Run: headless pygame with SDL's dummy video driver; simulated clock (each Clock.tick advances the game by its frame time, no real sleeping); random seed 0; keys injected as events and as key.get_pressed() state; no mouse input.
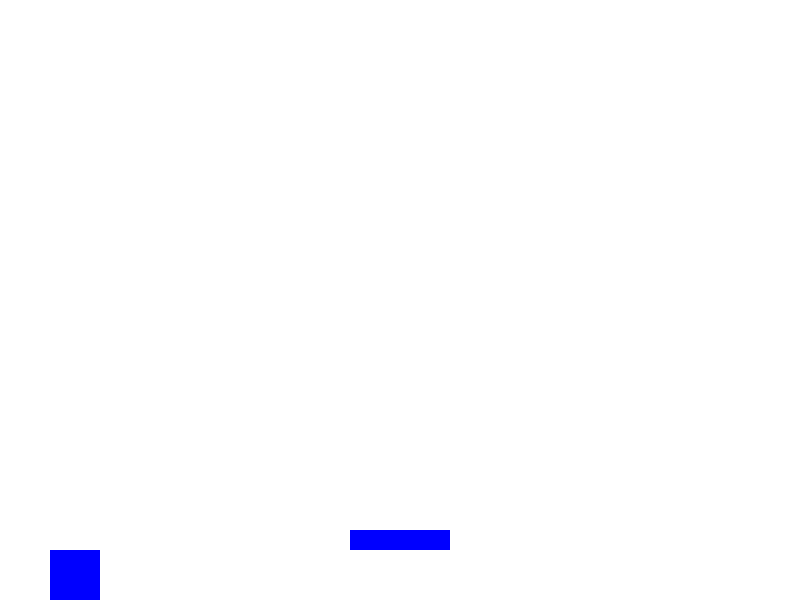
Frame 1 of 4 · flips 1–60 · no input
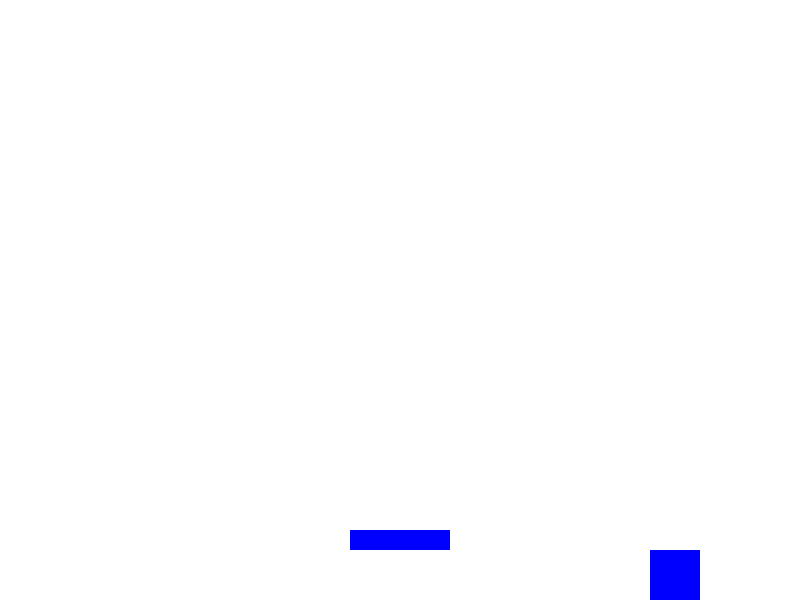
Frame 2 of 4 · flips 61–180 · tapped SPACE, RETURN · held RIGHT (→), D
Frame 3 of 4 · flips 181–300 · held DOWN (↓), S · screen unchanged from frame 2, image omitted
Frame 4 of 4 · flips 301–420 · held LEFT (←), A, UP (↑), W · screen same as frame 1, image omitted

The pygame program that drew these frames:

import pygame
import sys

# Initialiserer Pygame
pygame.init()

# Skjermstørrelse
SCREEN_WIDTH = 800
SCREEN_HEIGHT = 600

# Farger
WHITE = (255, 255, 255)
BLUE = (0, 0, 255)

# Spillerattributter
player_width = 50
player_height = 50
player_x = 50
player_y = SCREEN_HEIGHT - player_height
player_velocity = 5

# Plattformattributter
platform_width = 100
platform_height = 20
platform_x = 350
platform_y = SCREEN_HEIGHT - platform_height - 50

# Oppretter skjermen
screen = pygame.display.set_mode((SCREEN_WIDTH, SCREEN_HEIGHT))
pygame.display.set_caption("Plattformspill")

# Spill-løkke
running = True
while running:
    screen.fill(WHITE)
    
    # Håndterer hendelser
    for event in pygame.event.get():
        if event.type == pygame.QUIT:
            running = False
    
    # Håndterer spillerbevegelser
    keys = pygame.key.get_pressed()
    if keys[pygame.K_LEFT] and player_x > 0:
        player_x -= player_velocity
    if keys[pygame.K_RIGHT] and player_x < SCREEN_WIDTH - player_width:
        player_x += player_velocity
    
    # Tegner spilleren og plattformen
    pygame.draw.rect(screen, BLUE, (player_x, player_y, player_width, player_height))
    pygame.draw.rect(screen, BLUE, (platform_x, platform_y, platform_width, platform_height))
    
    # Oppdaterer skjermen
    pygame.display.update()

    # Setter en grense for oppdateringshastighet
    pygame.time.Clock().tick(30)

# Avslutter Pygame
pygame.quit()
sys.exit()
